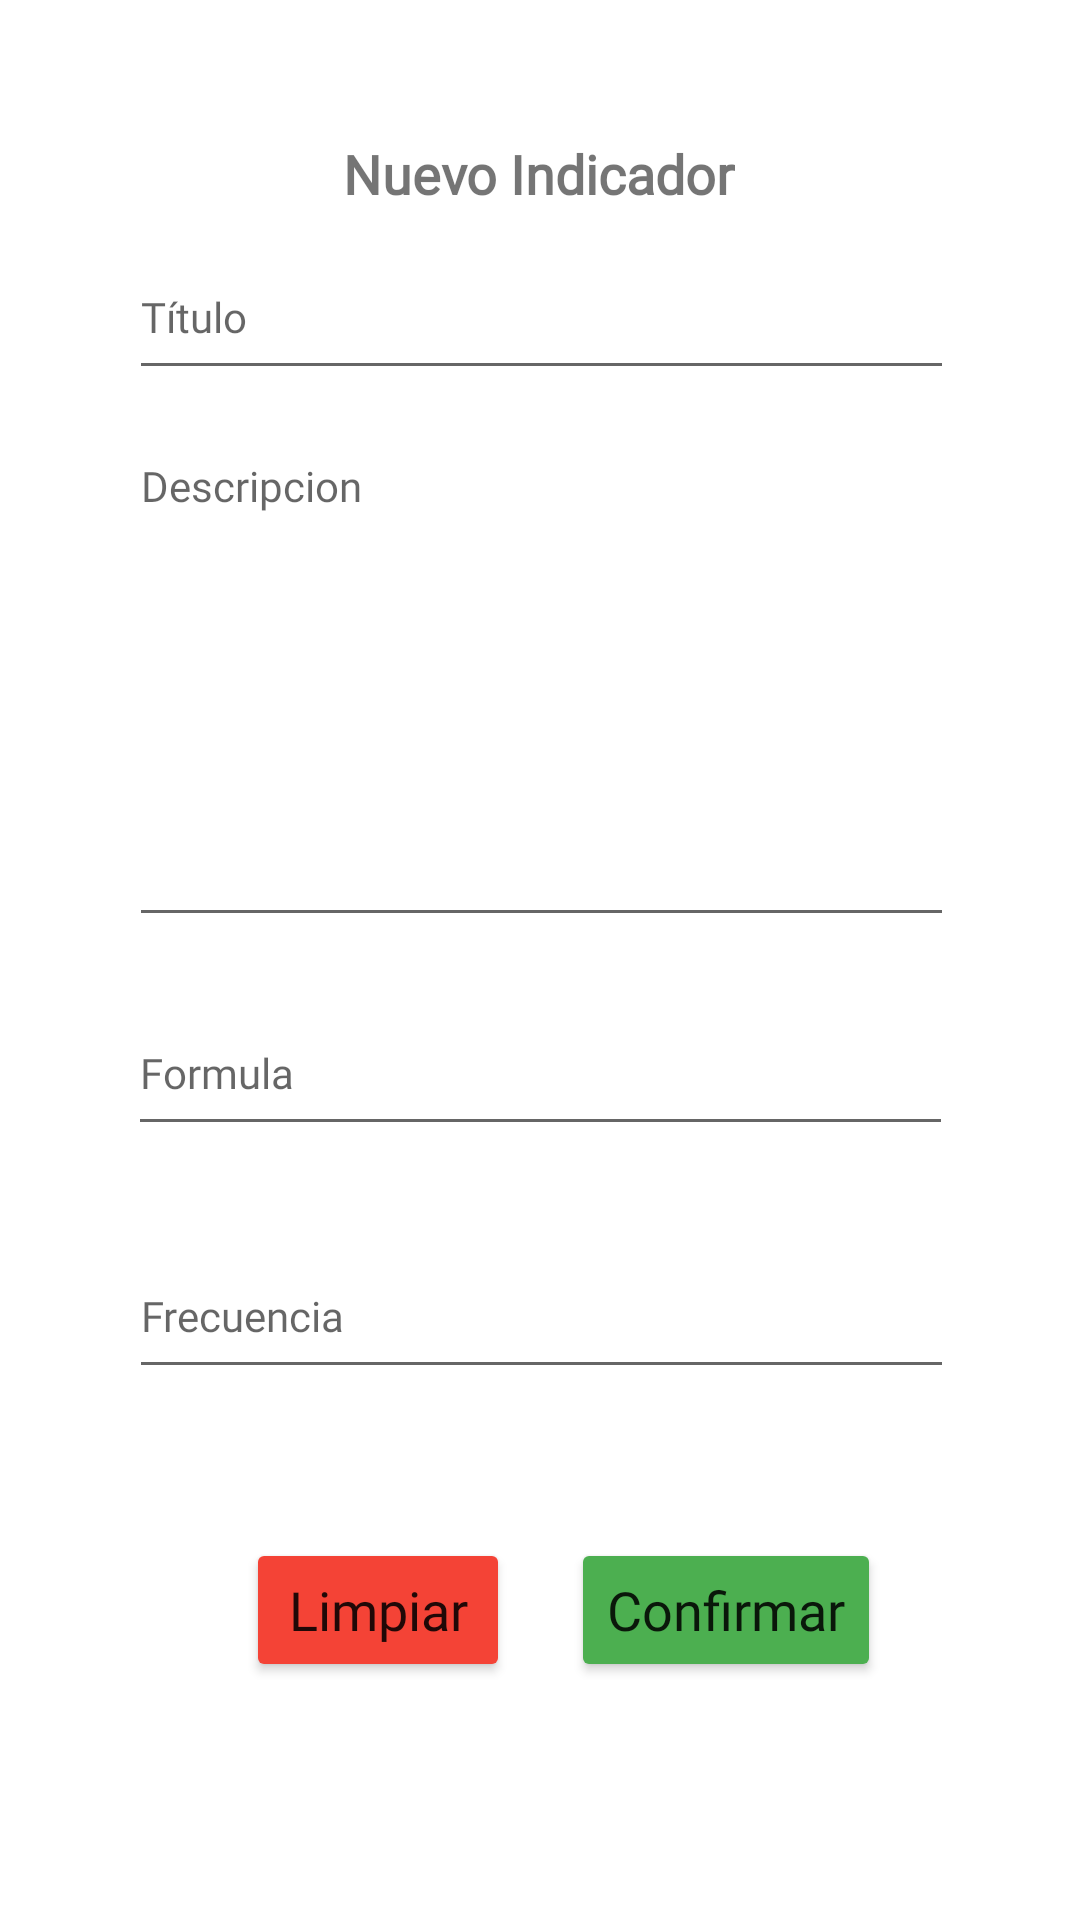

The Android layout XML behind this screen, and the referenced resources:
<!-- AndroidManifest.xml: application theme Theme.VisualizAR -->
<!-- res/layout/fragment_alta_indicador.xml -->
<?xml version="1.0" encoding="utf-8"?>
<androidx.constraintlayout.widget.ConstraintLayout xmlns:android="http://schemas.android.com/apk/res/android"
    xmlns:app="http://schemas.android.com/apk/res-auto"
    xmlns:tools="http://schemas.android.com/tools"
    android:id="@+id/frameLayout"
    android:layout_width="match_parent"
    android:layout_height="match_parent"
    android:layout_span="20"
    tools:context="edu.ort.visualizar.fragments.AltaIndicadorFragment">

    <TextView
        android:id="@+id/idformName"
        android:layout_width="wrap_content"
        android:layout_height="wrap_content"
        android:fontFamily="@font/lato"
        android:text="@string/formAlta"
        android:textSize="18sp"
        android:textStyle="bold"
        app:layout_constraintBottom_toTopOf="@+id/inputIndicadorTitulo"
        app:layout_constraintEnd_toEndOf="parent"
        app:layout_constraintHorizontal_bias="0.498"
        app:layout_constraintStart_toStartOf="parent"
        app:layout_constraintTop_toTopOf="parent"
        app:layout_constraintVertical_bias="0.852" />

    <Button
        android:id="@+id/btnConfirmar"
        android:layout_width="wrap_content"
        android:layout_height="wrap_content"
        android:fontFamily="@font/lato"
        android:text="Confirmar"
        android:textSize="18sp"
        android:textAllCaps="false"
        app:backgroundTint="#4CAF50"
        app:layout_constraintBottom_toBottomOf="parent"
        app:layout_constraintEnd_toEndOf="parent"
        app:layout_constraintHorizontal_bias="0.742"
        app:layout_constraintStart_toStartOf="parent"
        app:layout_constraintTop_toTopOf="parent"
        app:layout_constraintVertical_bias="0.866" />

    <Button
        android:id="@+id/btnLimpiar"
        android:layout_width="wrap_content"
        android:layout_height="wrap_content"
        android:fontFamily="@font/lato"
        android:text="Limpiar"
        android:textSize="18sp"
        android:textAllCaps="false"
        app:backgroundTint="#F44336"
        app:layout_constraintBottom_toBottomOf="parent"
        app:layout_constraintEnd_toStartOf="@+id/btnConfirmar"
        app:layout_constraintHorizontal_bias="0.8"
        app:layout_constraintStart_toStartOf="parent"
        app:layout_constraintTop_toTopOf="parent"
        app:layout_constraintVertical_bias="0.866" />

    <EditText
        android:id="@+id/inputIndicadorTitulo"
        android:layout_width="275dp"
        android:layout_height="52dp"
        android:ems="10"
        android:fontFamily="@font/lato"
        android:hint="Título"
        android:inputType="text"
        android:textSize="14sp"
        android:typeface="normal"
        app:layout_constraintBottom_toTopOf="@+id/inputIndicadorDescripcion"
        app:layout_constraintEnd_toEndOf="parent"
        app:layout_constraintHorizontal_bias="0.507"
        app:layout_constraintStart_toStartOf="parent"
        app:layout_constraintTop_toTopOf="parent"
        app:layout_constraintVertical_bias="0.863" />

    <EditText
        android:id="@+id/inputIndicadorDescripcion"
        android:layout_width="275dp"
        android:layout_height="170dp"
        android:ems="10"
        android:fontFamily="@font/lato"
        android:gravity="start|top"
        android:hint="Descripcion"
        android:inputType="textMultiLine"
        android:textSize="14sp"
        android:typeface="normal"
        app:layout_constraintBottom_toTopOf="@+id/inputFormula"
        app:layout_constraintEnd_toEndOf="parent"
        app:layout_constraintHorizontal_bias="0.507"
        app:layout_constraintStart_toStartOf="parent"
        app:layout_constraintTop_toTopOf="parent"
        app:layout_constraintVertical_bias="0.89" />

    <EditText
        android:id="@+id/inputFormula"
        android:layout_width="275dp"
        android:layout_height="52dp"
        android:ems="10"
        android:fontFamily="@font/lato"
        android:hint="Formula"
        android:inputType="textPersonName"
        android:textAppearance="@style/TextAppearance.AppCompat.Medium"
        android:textSize="14sp"
        android:typeface="normal"
        app:layout_constraintBottom_toTopOf="@+id/inputFrecuencia"
        app:layout_constraintEnd_toEndOf="parent"
        app:layout_constraintStart_toStartOf="parent"
        app:layout_constraintTop_toTopOf="parent"
        app:layout_constraintVertical_bias="0.919" />

    <EditText
        android:id="@+id/inputFrecuencia"
        android:layout_width="275dp"
        android:layout_height="52dp"
        android:ems="10"
        android:fontFamily="@font/lato"
        android:hint="Frecuencia"
        android:inputType="textPersonName"
        android:textSize="14sp"
        android:typeface="normal"
        app:layout_constraintBottom_toTopOf="@+id/btnConfirmar"
        app:layout_constraintEnd_toEndOf="parent"
        app:layout_constraintHorizontal_bias="0.507"
        app:layout_constraintStart_toStartOf="parent"
        app:layout_constraintTop_toTopOf="parent"
        app:layout_constraintVertical_bias="0.892" />

</androidx.constraintlayout.widget.ConstraintLayout>
<!-- resources referenced by this layout -->
<resources>
  <string name="formAlta">Nuevo Indicador</string>
  <style name="Theme.VisualizAR" parent="Theme.MaterialComponents.DayNight.DarkActionBar">
          
          <item name="colorPrimary">@color/light_blue_500</item>
          <item name="colorPrimaryVariant">@color/light_blue_700</item>
          <item name="colorOnPrimary">@color/white</item>
          
          <item name="colorSecondary">@color/light_blue_900</item>
          <item name="colorSecondaryVariant">@color/light_blue_700</item>
          <item name="colorOnSecondary">@color/white</item>
          
          <item name="android:statusBarColor" tools:targetApi="l">?attr/colorPrimaryVariant</item>
          
          <item name="colorAccent">@color/light_blue_900</item>
      </style>
  <color name="light_blue_500">#027FEC</color>
  <color name="light_blue_700">#2196F3</color>
  <color name="white">#FFFFFFFF</color>
  <color name="light_blue_900">#2196F3</color>
</resources>
